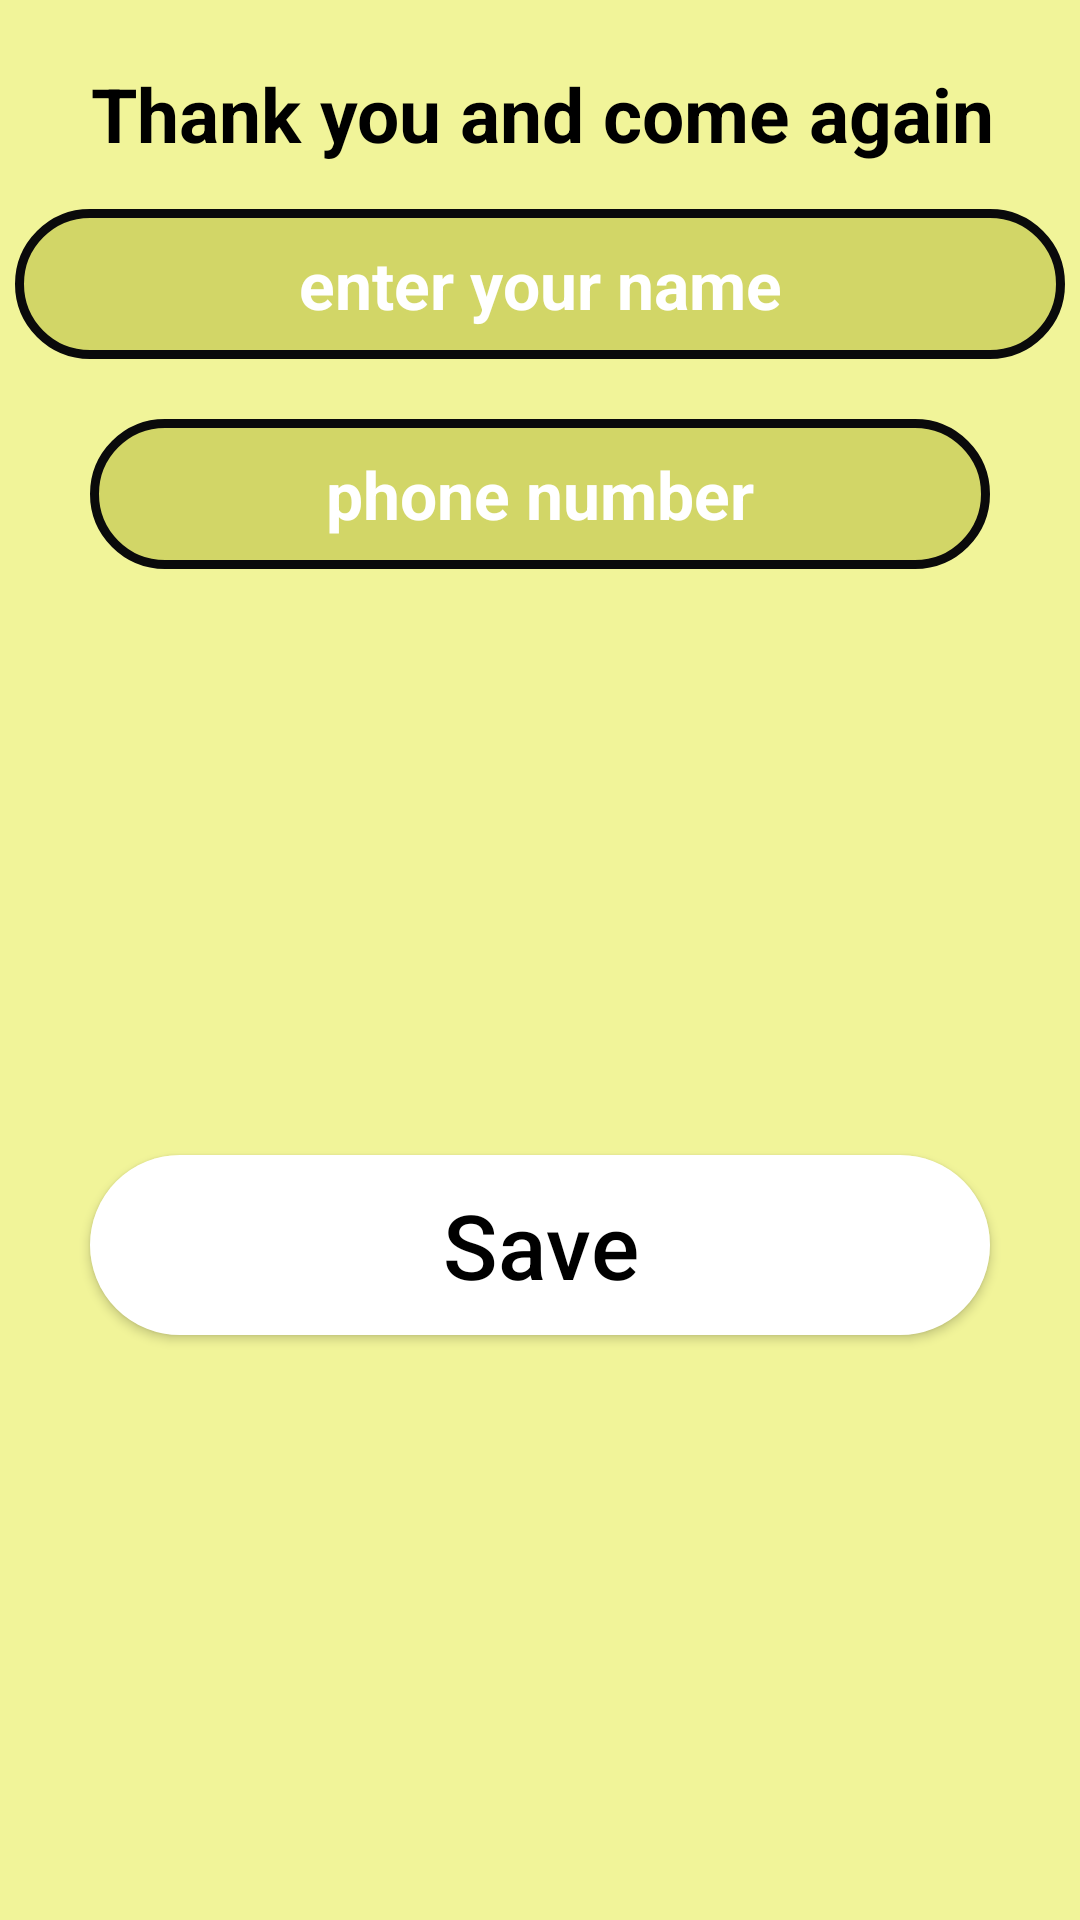

Android layout source for this screen:
<!-- AndroidManifest.xml: application theme AppTheme -->
<!-- res/layout/phonenumber.xml -->
<?xml version="1.0" encoding="utf-8"?>
<androidx.constraintlayout.widget.ConstraintLayout xmlns:android="http://schemas.android.com/apk/res/android"
    xmlns:app="http://schemas.android.com/apk/res-auto"
    xmlns:tools="http://schemas.android.com/tools"
    android:layout_width="match_parent"
    android:layout_height="wrap_content"
    android:background="#ADEEF26C">

    <EditText
        android:id="@+id/txtPhoneNumber2"
        android:layout_width="300dp"
        android:layout_height="50dp"
        android:layout_marginTop="20dp"
        android:background="@drawable/text_radu"
        android:ems="10"
        android:hint="phone number"
        android:inputType="phone"
        android:textAlignment="center"
        android:textColor="#fff"
        android:textColorHint="#fff"
        android:textSize="22sp"
        android:textStyle="bold"
        app:layout_constraintEnd_toEndOf="parent"
        app:layout_constraintStart_toStartOf="parent"
        app:layout_constraintTop_toBottomOf="@+id/txtCustomerName2" />

    <TextView
        android:id="@+id/textView7"
        android:layout_width="wrap_content"
        android:layout_height="wrap_content"
        android:layout_marginTop="16dp"
        android:paddingTop="5dp"
        android:text="Thank you and come again"
        android:textAlignment="center"
        android:textColor="#000"
        android:textSize="25sp"
        android:textStyle="bold"
        app:layout_constraintEnd_toEndOf="parent"
        app:layout_constraintHorizontal_bias="0.513"
        app:layout_constraintStart_toStartOf="parent"
        app:layout_constraintTop_toTopOf="parent" />

    <Button
        android:id="@+id/btnSaveNameAndPhoneNumber2"
        android:layout_width="300dp"
        android:layout_height="60dp"
        android:layout_marginTop="20dp"
        android:layout_marginBottom="20dp"
        android:background="@drawable/circle_button"
        android:enabled="true"
        android:text="Save"
        android:textAllCaps="false"
        android:textColor="#000"
        android:textSize="30sp"
        app:layout_constraintBottom_toBottomOf="parent"
        app:layout_constraintEnd_toEndOf="parent"
        app:layout_constraintStart_toStartOf="parent"
        app:layout_constraintTop_toBottomOf="@+id/txtPhoneNumber2" />

    <EditText
        android:id="@+id/txtCustomerName2"
        android:layout_width="350dp"
        android:layout_height="50dp"
        android:layout_marginTop="15dp"
        android:background="@drawable/text_radu"

        android:ems="10"
        android:hint="enter your name"
        android:inputType="text"
        android:textAlignment="center"
        android:textColor="#fff"
        android:textColorHint="#fff"
        android:textSize="22sp"
        android:textStyle="bold"
        app:layout_constraintEnd_toEndOf="parent"
        app:layout_constraintStart_toStartOf="parent"
        app:layout_constraintTop_toBottomOf="@+id/textView7" />
</androidx.constraintlayout.widget.ConstraintLayout>
<!-- resources referenced by this layout -->
<resources>
  <!-- drawable circle_button (drawable) -->
  <?xml version="1.0" encoding="utf-8"?>
  <selector xmlns:android="http://schemas.android.com/apk/res/android">
  
  
      <item android:state_pressed="true">
          <shape android:shape="oval">
              <solid android:color="#ffffff"/>
          </shape>
      </item>
  
  
  
      <item>
  
  
          <shape>
              <stroke android:width="2dp" android:color="#ffffff"/>
              <gradient android:startColor="#ffffff" android:endColor="#ffffff" android:angle="225"/>
              <corners android:radius="50dp"/>
  
          </shape>
  
      </item>
  
  
  </selector>
  <!-- drawable text_radu (drawable) -->
  <?xml version="1.0" encoding="utf-8"?>
  <selector xmlns:android="http://schemas.android.com/apk/res/android">
  <item>
      <shape>
          <solid android:color="#CBCBCF5B"/>
          <stroke android:width="3dp" android:color="#0A0A0B"/>
          <corners android:radius="50dp"/>
      </shape>
  </item>
  </selector>
  <style name="AppTheme" parent="Theme.AppCompat.Light.DarkActionBar">
          
          <item name="colorPrimary">#876A05</item>
          <item name="colorPrimaryDark">#000</item>
          <item name="colorAccent">@color/colorAccent</item>
      </style>
  <!-- not gathered from this repository: default colours our renderer supplied (Android Studio template values) -->
  <color name="colorAccent">#FF03DAC5</color>
</resources>
